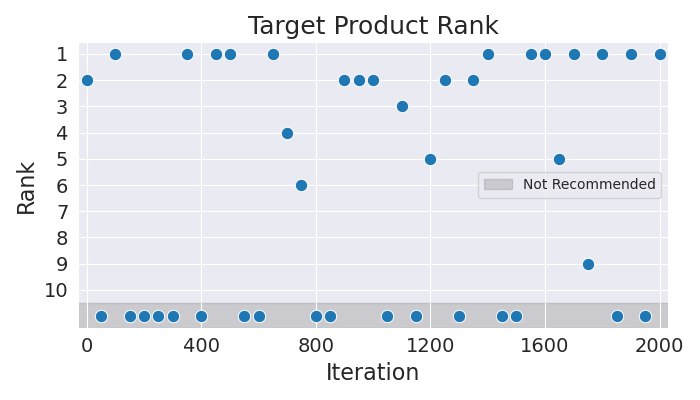

Values plotted in this chart, from the file beside it:
Iteration, Rank
0, 2
50, 11
100, 1
150, 11
200, 11
250, 11
300, 11
350, 1
400, 11
450, 1
500, 1
550, 11
600, 11
650, 1
700, 4
750, 6
800, 11
850, 11
900, 2
950, 2
1000, 2
1050, 11
1100, 3
1150, 11
1200, 5
1250, 2
1300, 11
1350, 2
1400, 1
1450, 11
1500, 11
1550, 1
1600, 1
1650, 5
1700, 1
1750, 9
1800, 1
1850, 11
1900, 1
1950, 11
2000, 1
